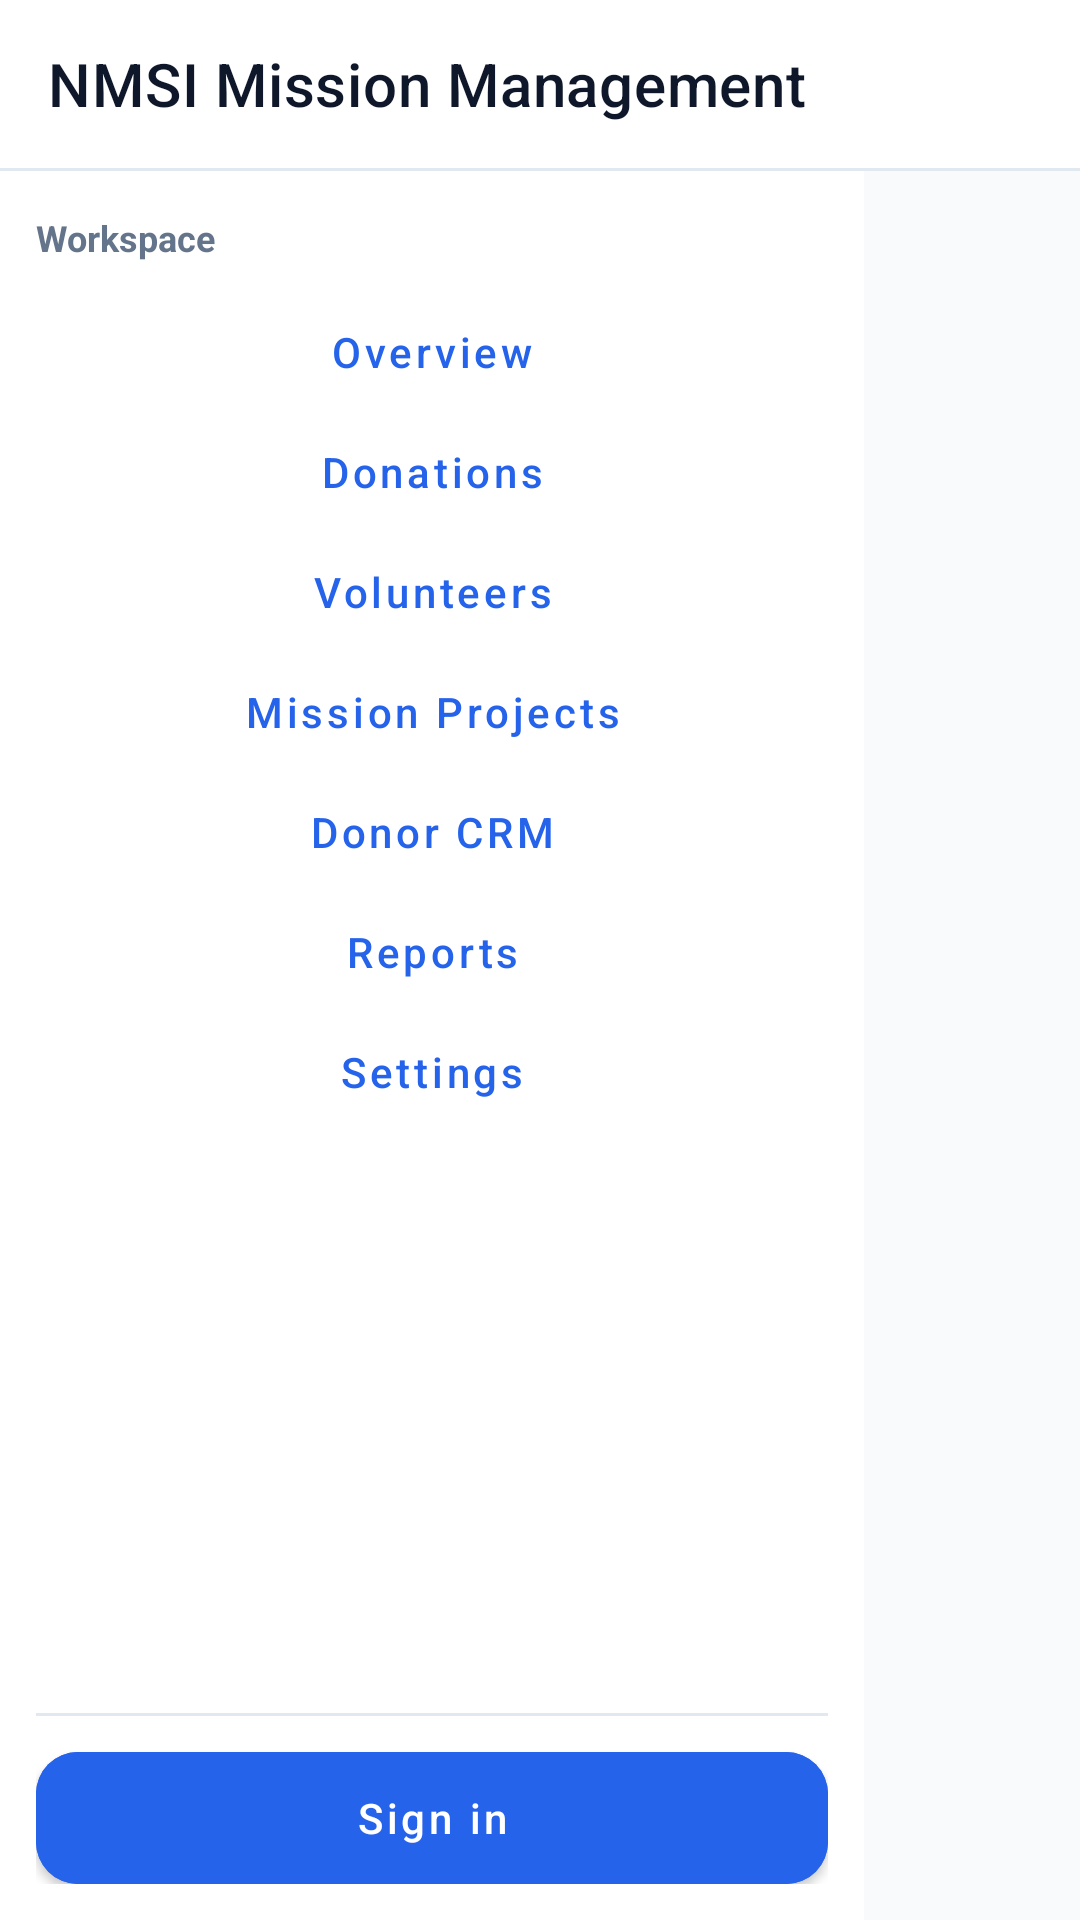

Android layout source for this screen:
<!-- AndroidManifest.xml: application theme Theme.NMSI -->
<!-- res/layout/activity_main.xml -->
<androidx.constraintlayout.widget.ConstraintLayout xmlns:android="http://schemas.android.com/apk/res/android"
    xmlns:app="http://schemas.android.com/apk/res-auto"
    android:id="@+id/root"
    android:layout_width="match_parent"
    android:layout_height="match_parent"
    android:background="@color/ocean_background">

    <com.google.android.material.appbar.MaterialToolbar
        android:id="@+id/toolbar"
        android:layout_width="0dp"
        android:layout_height="wrap_content"
        android:background="@color/ocean_surface"
        android:minHeight="?attr/actionBarSize"
        app:layout_constraintEnd_toEndOf="parent"
        app:layout_constraintStart_toStartOf="parent"
        app:layout_constraintTop_toTopOf="parent"
        app:title="@string/app_name"
        app:titleTextColor="@color/ocean_text" />

    
    <View
        android:id="@+id/toolbarDivider"
        android:layout_width="0dp"
        android:layout_height="1dp"
        android:background="@color/ocean_divider"
        app:layout_constraintEnd_toEndOf="parent"
        app:layout_constraintStart_toStartOf="parent"
        app:layout_constraintTop_toBottomOf="@id/toolbar" />

    
    <LinearLayout
        android:id="@+id/mainRow"
        android:layout_width="0dp"
        android:layout_height="0dp"
        android:orientation="horizontal"
        app:layout_constraintBottom_toBottomOf="parent"
        app:layout_constraintEnd_toEndOf="parent"
        app:layout_constraintStart_toStartOf="parent"
        app:layout_constraintTop_toBottomOf="@id/toolbarDivider">

        
        <LinearLayout
            android:id="@+id/sidebar"
            android:layout_width="288dp"
            android:layout_height="match_parent"
            android:background="@color/ocean_surface"
            android:orientation="vertical"
            android:paddingStart="12dp"
            android:paddingEnd="12dp"
            android:paddingTop="14dp"
            android:paddingBottom="12dp">

            <TextView
                android:id="@+id/sidebarHeader"
                android:layout_width="match_parent"
                android:layout_height="wrap_content"
                android:paddingBottom="10dp"
                android:text="Workspace"
                android:textColor="@color/ocean_text_muted"
                android:textSize="12sp"
                android:textStyle="bold" />

            <com.google.android.material.button.MaterialButton
                android:id="@+id/navOverview"
                style="@style/Widget.MaterialComponents.Button.TextButton"
                android:layout_width="match_parent"
                android:layout_height="40dp"
                android:insetLeft="0dp"
                android:insetRight="0dp"
                android:text="@string/nav_overview" />

            <com.google.android.material.button.MaterialButton
                android:id="@+id/navDonations"
                style="@style/Widget.MaterialComponents.Button.TextButton"
                android:layout_width="match_parent"
                android:layout_height="40dp"
                android:insetLeft="0dp"
                android:insetRight="0dp"
                android:text="@string/nav_donations" />

            <com.google.android.material.button.MaterialButton
                android:id="@+id/navVolunteers"
                style="@style/Widget.MaterialComponents.Button.TextButton"
                android:layout_width="match_parent"
                android:layout_height="40dp"
                android:insetLeft="0dp"
                android:insetRight="0dp"
                android:text="@string/nav_volunteers" />

            <com.google.android.material.button.MaterialButton
                android:id="@+id/navProjects"
                style="@style/Widget.MaterialComponents.Button.TextButton"
                android:layout_width="match_parent"
                android:layout_height="40dp"
                android:insetLeft="0dp"
                android:insetRight="0dp"
                android:text="@string/nav_projects" />

            <com.google.android.material.button.MaterialButton
                android:id="@+id/navDonorCrm"
                style="@style/Widget.MaterialComponents.Button.TextButton"
                android:layout_width="match_parent"
                android:layout_height="40dp"
                android:insetLeft="0dp"
                android:insetRight="0dp"
                android:text="@string/nav_donor_crm" />

            <com.google.android.material.button.MaterialButton
                android:id="@+id/navReports"
                style="@style/Widget.MaterialComponents.Button.TextButton"
                android:layout_width="match_parent"
                android:layout_height="40dp"
                android:insetLeft="0dp"
                android:insetRight="0dp"
                android:text="@string/nav_reports" />

            <com.google.android.material.button.MaterialButton
                android:id="@+id/navSettings"
                style="@style/Widget.MaterialComponents.Button.TextButton"
                android:layout_width="match_parent"
                android:layout_height="40dp"
                android:insetLeft="0dp"
                android:insetRight="0dp"
                android:text="@string/nav_settings" />

            <View
                android:layout_width="match_parent"
                android:layout_height="0dp"
                android:layout_weight="1" />

            <View
                android:layout_width="match_parent"
                android:layout_height="1dp"
                android:layout_marginBottom="12dp"
                android:background="@color/ocean_divider" />

            <com.google.android.material.button.MaterialButton
                android:id="@+id/btnAuth"
                android:layout_width="match_parent"
                android:layout_height="44dp"
                android:backgroundTint="@color/ocean_primary"
                android:text="@string/auth_sign_in"
                android:textColor="@color/ocean_on_primary" />
        </LinearLayout>

        
        <FrameLayout
            android:id="@+id/contentFrame"
            android:layout_width="0dp"
            android:layout_height="match_parent"
            android:layout_weight="1"
            android:background="@color/ocean_background"
            android:paddingStart="16dp"
            android:paddingEnd="16dp"
            android:paddingTop="16dp"
            android:paddingBottom="16dp" />

    </LinearLayout>

</androidx.constraintlayout.widget.ConstraintLayout>
<!-- resources referenced by this layout -->
<resources>
  <color name="ocean_background">#F8FAFC</color>
  <color name="ocean_divider">#E2E8F0</color>
  <color name="ocean_on_primary">#FFFFFF</color>
  <color name="ocean_primary">#2563EB</color>
  <color name="ocean_surface">#FFFFFF</color>
  <color name="ocean_text">#0F172A</color>
  <color name="ocean_text_muted">#64748B</color>
  <string name="app_name">NMSI Mission Management</string>
  <string name="auth_sign_in">Sign in</string>
  <string name="nav_donations">Donations</string>
  <string name="nav_donor_crm">Donor CRM</string>
  <string name="nav_overview">Overview</string>
  <string name="nav_projects">Mission Projects</string>
  <string name="nav_reports">Reports</string>
  <string name="nav_settings">Settings</string>
  <string name="nav_volunteers">Volunteers</string>
  <color name="ocean_secondary">#F59E0B</color>
  <color name="ocean_on_secondary">#111827</color>
  <color name="ocean_error">#EF4444</color>
  <style name="Widget.NMSI.Card" parent="Widget.MaterialComponents.CardView">
          <item name="cardCornerRadius">16dp</item>
          <item name="cardElevation">2dp</item>
          <item name="strokeColor">@color/ocean_divider</item>
          <item name="strokeWidth">1dp</item>
          <item name="cardUseCompatPadding">true</item>
      </style>
  <style name="Widget.NMSI.Toolbar" parent="Widget.MaterialComponents.Toolbar">
          <item name="android:background">@color/ocean_surface</item>
          <item name="titleTextColor">@color/ocean_text</item>
          <item name="subtitleTextColor">@color/ocean_text_muted</item>
          <item name="android:elevation">0dp</item>
      </style>
  <style name="Widget.NMSI.Button" parent="Widget.MaterialComponents.Button">
          <item name="android:textAllCaps">false</item>
          <item name="cornerRadius">14dp</item>
          <item name="android:insetTop">0dp</item>
          <item name="android:insetBottom">0dp</item>
      </style>
  <style name="Widget.NMSI.TextInputLayout" parent="Widget.MaterialComponents.TextInputLayout.OutlinedBox">
          <item name="boxBackgroundColor">@color/ocean_surface</item>
          <item name="boxStrokeColor">@color/ocean_outline</item>
          <item name="boxStrokeWidth">1dp</item>
          <item name="boxStrokeWidthFocused">2dp</item>
          <item name="boxCornerRadiusTopStart">14dp</item>
          <item name="boxCornerRadiusTopEnd">14dp</item>
          <item name="boxCornerRadiusBottomStart">14dp</item>
          <item name="boxCornerRadiusBottomEnd">14dp</item>
          <item name="hintTextColor">@color/ocean_text_muted</item>
      </style>
  <color name="ocean_outline">#CBD5E1</color>
</resources>
